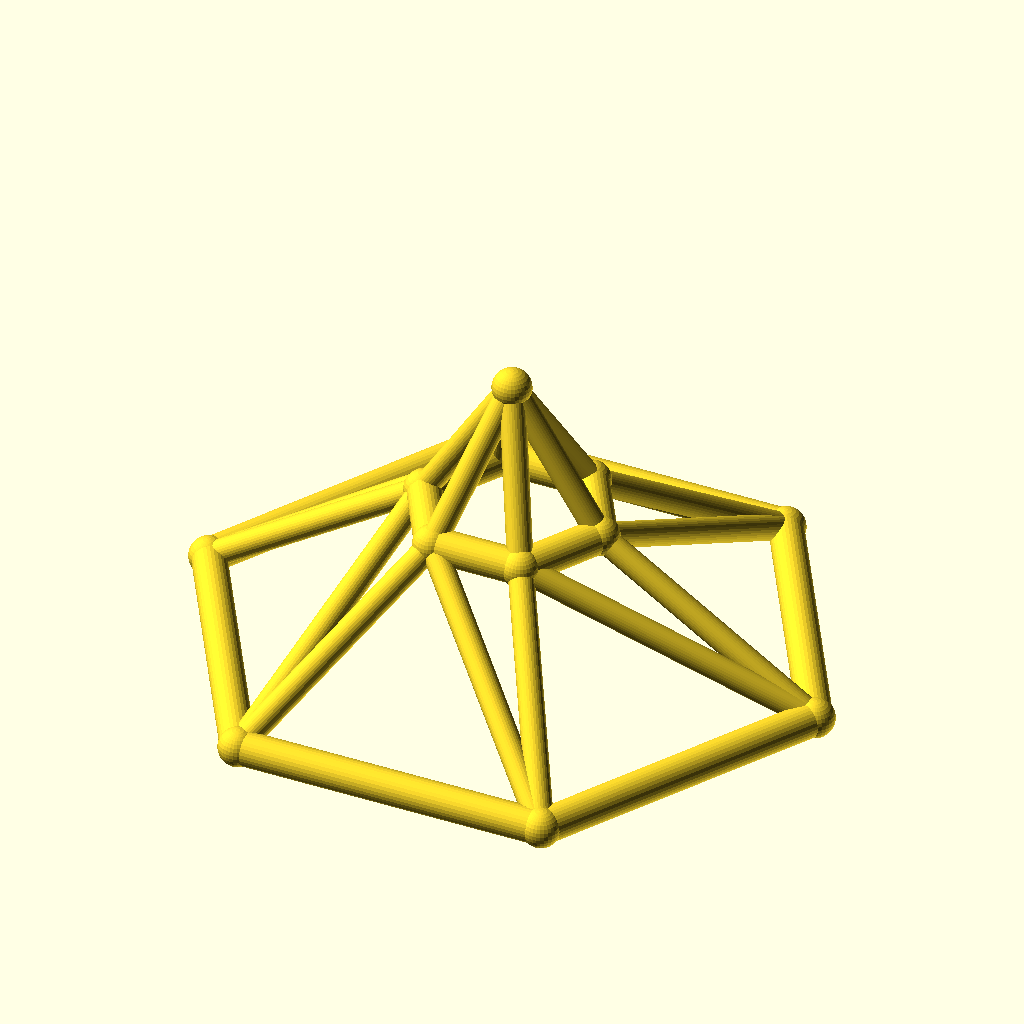
Cell 1: rendered with the file's own defaults.
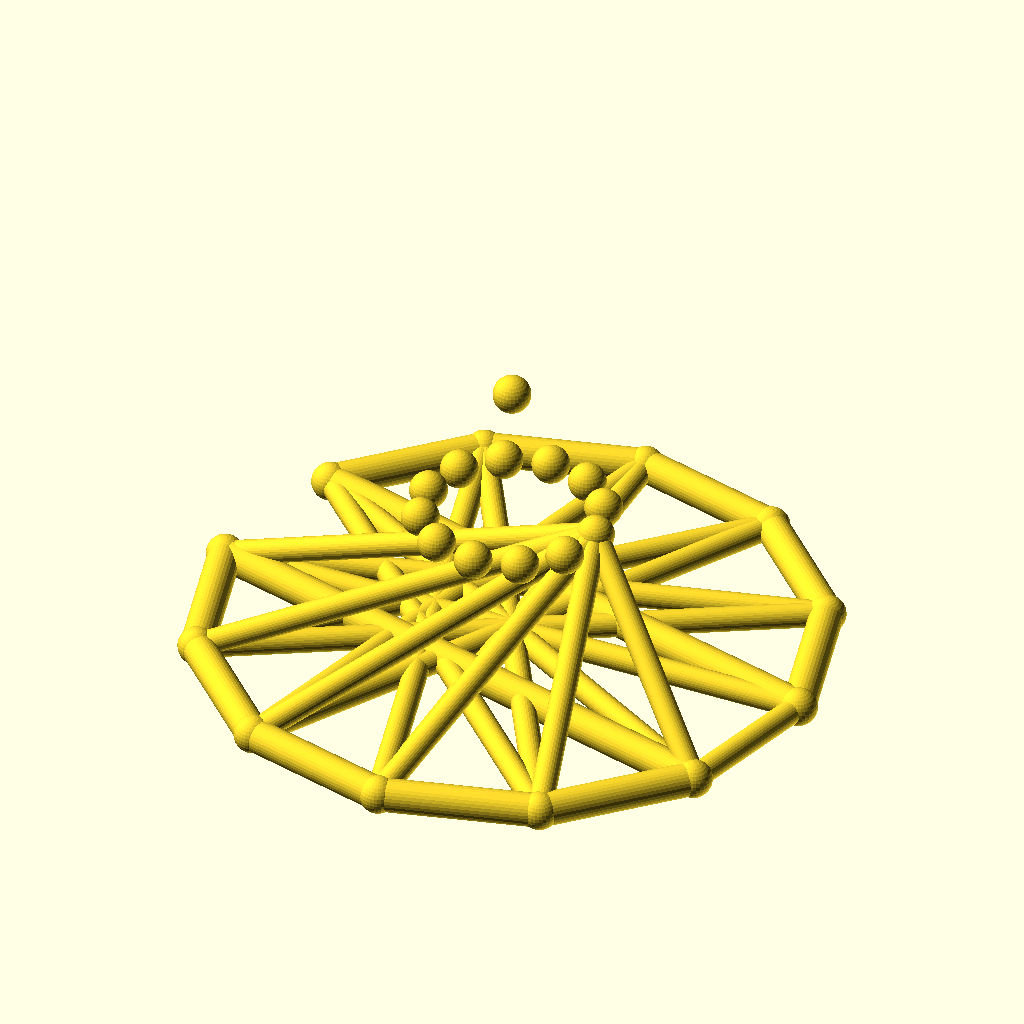
Cell 2: sides = 12 (everything else at default).
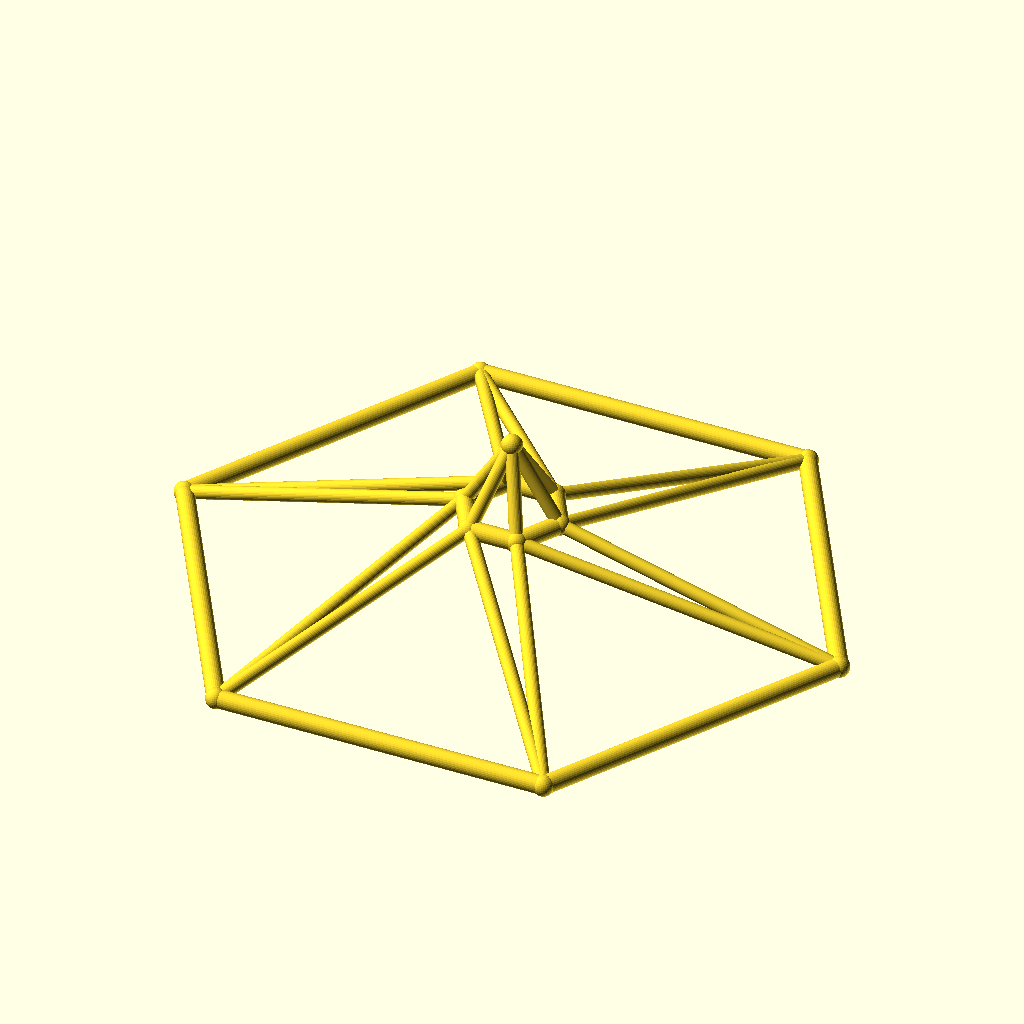
Cell 3: the same model with base_r = 110.
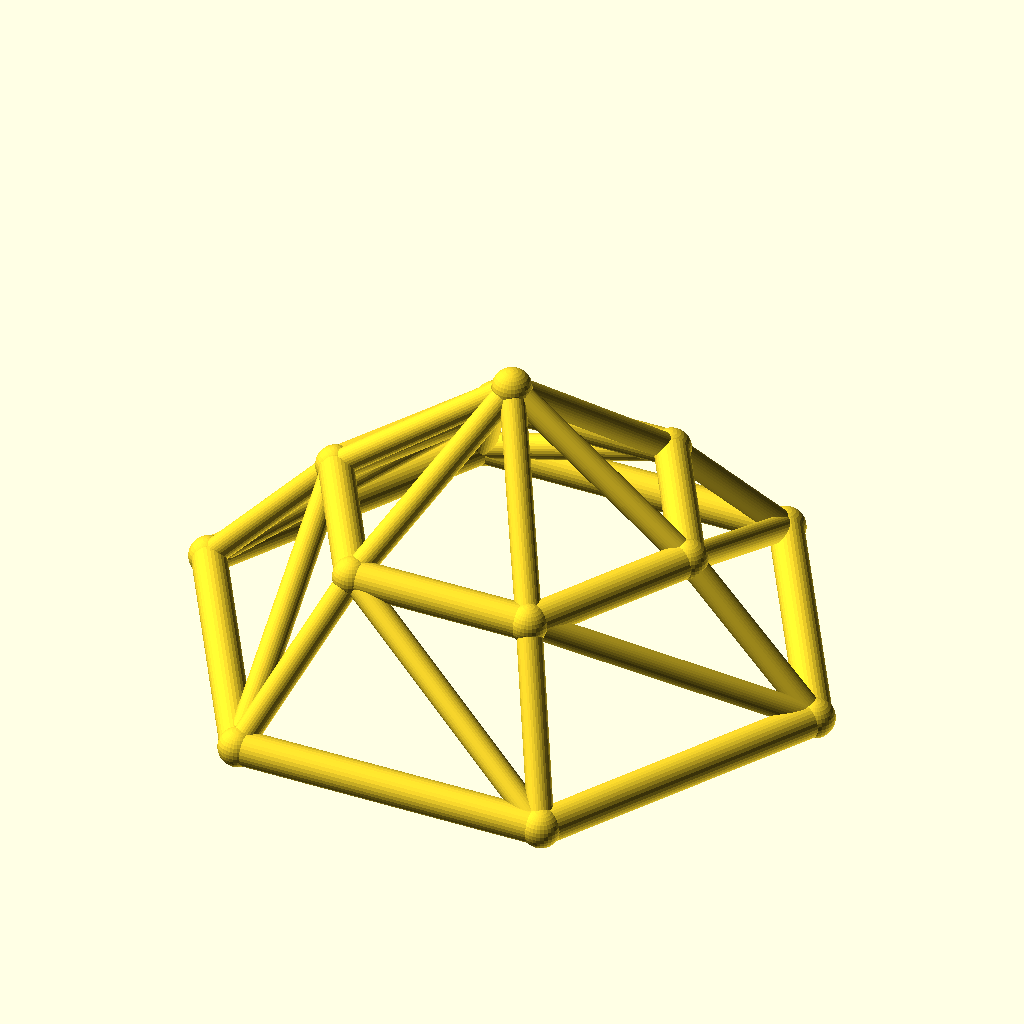
Cell 4: the same model with top_r = 32.
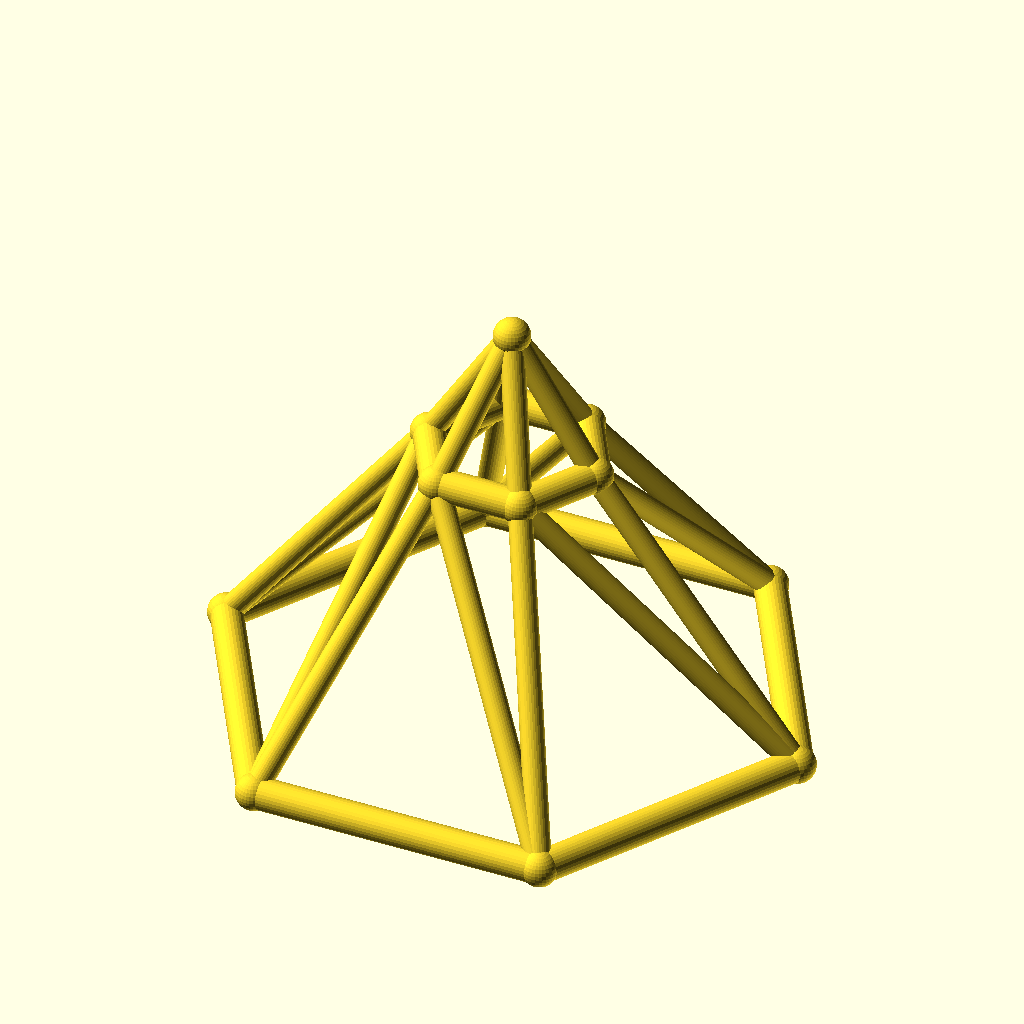
Cell 5: the same model with ring_h = 50.
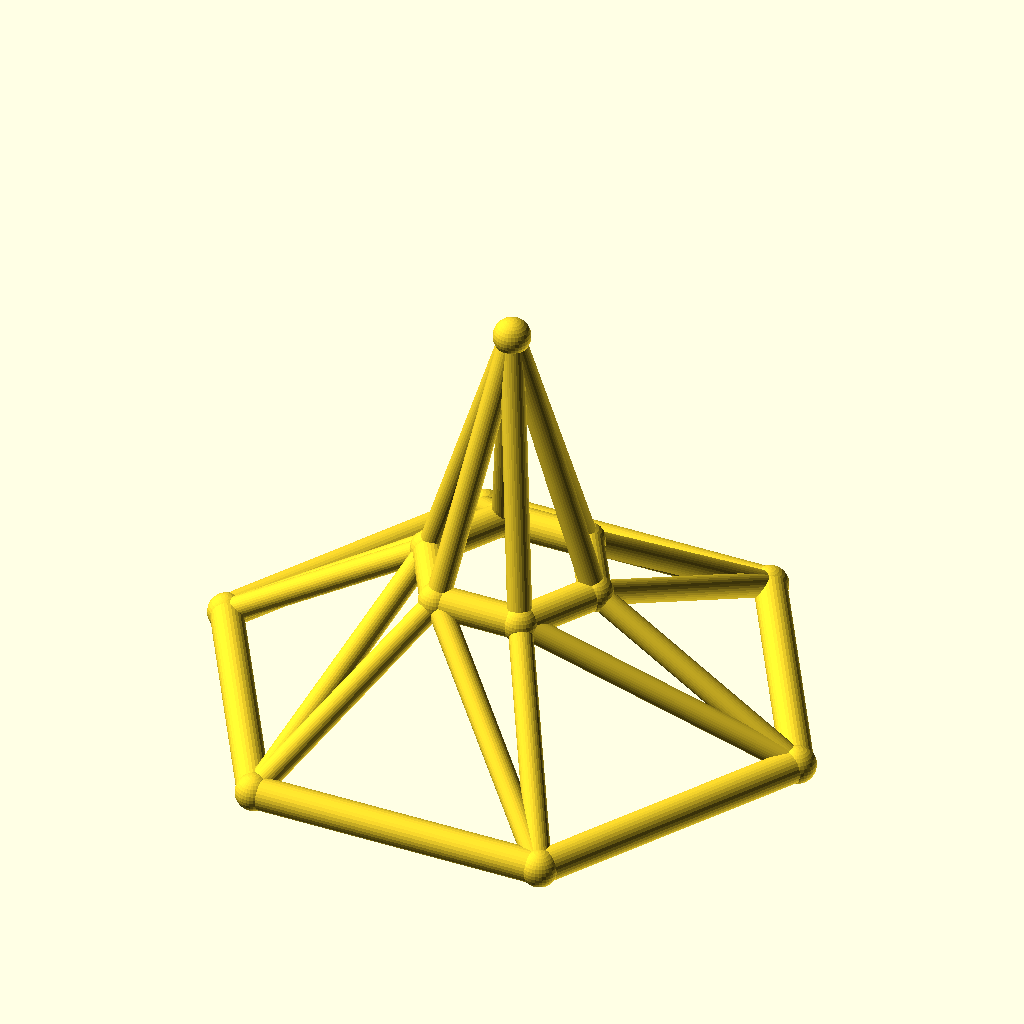
Cell 6 — rise set to 50, the other parameters unchanged.
The same orthographic view direction (rotation 55°, 0°, 25°; colour scheme Cornfield) for every cell, with the view re-fitted per cell, so scale and position can differ between cells.
The OpenSCAD source (optional_data/data/wire3/geodome/scene_0039.scad):
$fn = 32;

// ----------------------------------------------------------------------
// Geodesic dome: 6-gon rings, base R55, top R16
// ----------------------------------------------------------------------

// --- parameters (mm) ---
sides = 6;                // polygon order of both rings
base_r = 55;              // base ring radius
top_r = 16;               // top ring radius
ring_h = 25;              // height of the top ring
rise = 25;                // apex rise above the top ring
twist = 0;                // angular offset of the top ring, degrees
chord_r = 3;              // ring member radius
brace_r = 2.2;            // web member radius
joint_r = 3.4;            // joint ball radius

bbox_x = 116.8;  // overall X, joints included
bbox_y = 102.06;  // overall Y, joints included
bbox_z = 56.8;  // overall Z, joints included
chord_d = 2 * chord_r;  // ring stock diameter
brace_d = 2 * brace_r;  // web stock diameter
apex_z = ring_h + rise;  // apex height
nodes = concat([for (i = [0 : sides - 1]) [base_r * cos(i * 360 / sides), base_r * sin(i * 360 / sides), 0]], [for (i = [0 : sides - 1]) [top_r * cos(i * 360 / sides + twist), top_r * sin(i * 360 / sides + twist), ring_h]], [[0, 0, apex_z]]);

module member(a, b, r) {
  /* round stock from joint a to joint b, ends buried in the joint balls */
  d = b - a;
  length = norm(d);
  translate(a) rotate([0, acos(d[2] / length), atan2(d[1], d[0])])
    cylinder(h = length, r = r);
}

module joint(p, r) {
  /* ball at the joint centre, fatter than every member meeting there */
  translate(p) sphere(r = r);
}

/* members - each call is one graph edge */
member(nodes[0], nodes[1], chord_r);
member(nodes[1], nodes[2], chord_r);
member(nodes[2], nodes[3], chord_r);
member(nodes[3], nodes[4], chord_r);
member(nodes[4], nodes[5], chord_r);
member(nodes[5], nodes[0], chord_r);
member(nodes[6], nodes[7], chord_r);
member(nodes[7], nodes[8], chord_r);
member(nodes[8], nodes[9], chord_r);
member(nodes[9], nodes[10], chord_r);
member(nodes[10], nodes[11], chord_r);
member(nodes[11], nodes[6], chord_r);
member(nodes[0], nodes[6], brace_r);
member(nodes[6], nodes[1], brace_r);
member(nodes[1], nodes[7], brace_r);
member(nodes[7], nodes[2], brace_r);
member(nodes[2], nodes[8], brace_r);
member(nodes[8], nodes[3], brace_r);
member(nodes[3], nodes[9], brace_r);
member(nodes[9], nodes[4], brace_r);
member(nodes[4], nodes[10], brace_r);
member(nodes[10], nodes[5], brace_r);
member(nodes[5], nodes[11], brace_r);
member(nodes[11], nodes[0], brace_r);
member(nodes[12], nodes[6], brace_r);
member(nodes[12], nodes[7], brace_r);
member(nodes[12], nodes[8], brace_r);
member(nodes[12], nodes[9], brace_r);
member(nodes[12], nodes[10], brace_r);
member(nodes[12], nodes[11], brace_r);

/* joint balls */
for (p = nodes) joint(p, joint_r);
Parameter table extracted from the source (name, type, default, range or options):
sides: number, default 6
base_r: number, default 55
top_r: number, default 16
ring_h: number, default 25
rise: number, default 25
twist: number, default 0
chord_r: number, default 3
brace_r: number, default 2.2
joint_r: number, default 3.4
bbox_x: number, default 116.8
bbox_y: number, default 102.06
bbox_z: number, default 56.8
